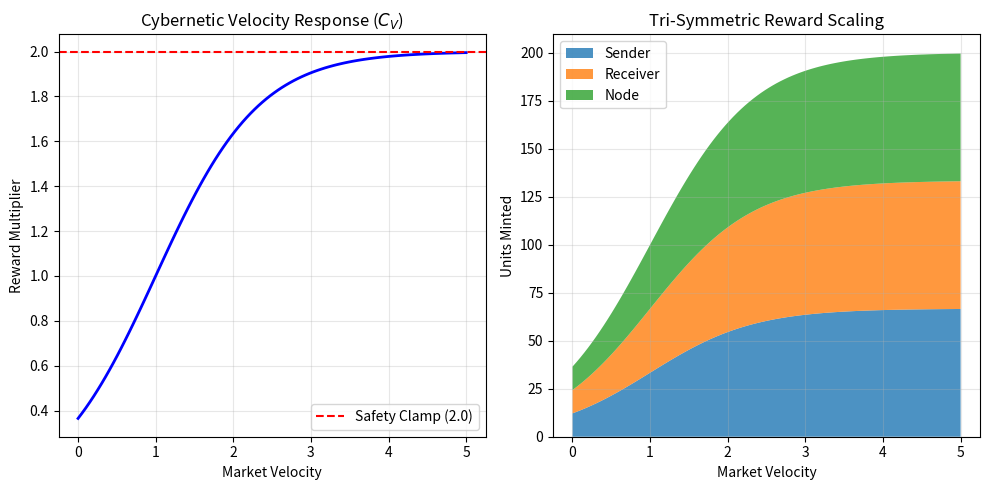

Source code (Python):
import numpy as np
import matplotlib.pyplot as plt

def calculate_cv(velocity, target_v=1.0, clamp=2.0):
    """
    Simulates the Nomos Velocity Multiplier (Cv).
    Responds to Economic Motion (V) and caps at the safety limit.
    """
    # Using a logistic growth curve to simulate organic cybernetic scaling
    cv = clamp / (1 + np.exp(-1.5 * (velocity - target_v)))
    return np.round(cv, 4)

# 1. Generate a range of Transaction Velocities
velocities = np.linspace(0, 5, 100)
cv_values = [calculate_cv(v) for v in velocities]

# 2. Model the Tri-Symmetric Reward Split (33/33/33)
base_reward = 100 
total_rewards = np.array(cv_values) * base_reward
sender_share = total_rewards / 3
receiver_share = total_rewards / 3
node_share = total_rewards / 3

# 3. Visualization
plt.figure(figsize=(10, 5))

# Plot A: The Velocity Response
plt.subplot(1, 2, 1)
plt.plot(velocities, cv_values, color='blue', lw=2)
plt.axhline(y=2.0, color='red', linestyle='--', label='Safety Clamp (2.0)')
plt.title('Cybernetic Velocity Response ($C_V$)')
plt.xlabel('Market Velocity')
plt.ylabel('Reward Multiplier')
plt.legend()
plt.grid(True, alpha=0.3)

# Plot B: Reward Distribution
plt.subplot(1, 2, 2)
plt.stackplot(velocities, sender_share, receiver_share, node_share, 
              labels=['Sender', 'Receiver', 'Node'], alpha=0.8)
plt.title('Tri-Symmetric Reward Scaling')
plt.xlabel('Market Velocity')
plt.ylabel('Units Minted')
plt.legend(loc='upper left')
plt.grid(True, alpha=0.3)

plt.tight_layout()
plt.show()
